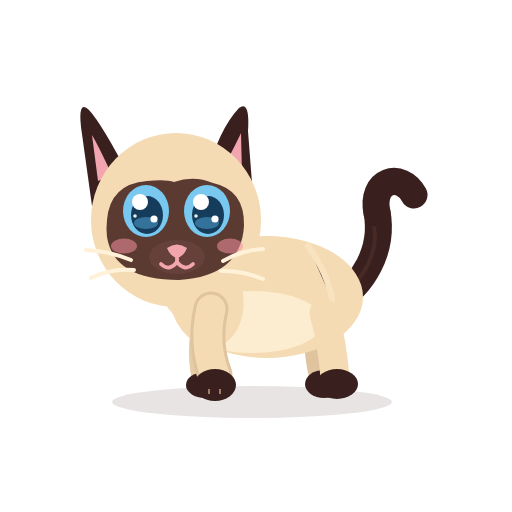
t = 0.00 s
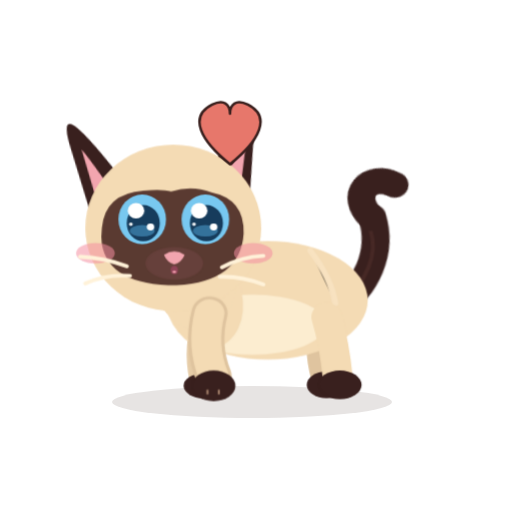
t = 0.52 s
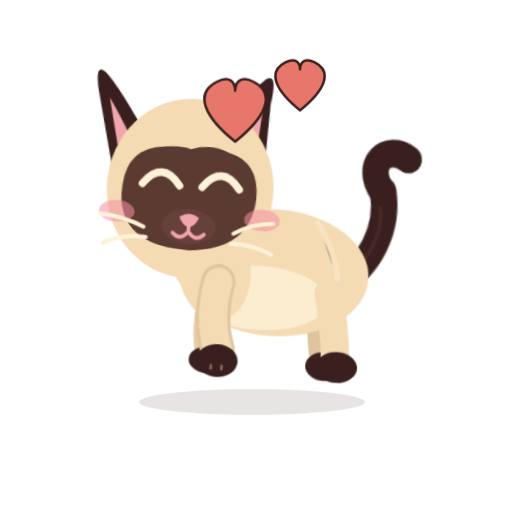
t = 1.04 s
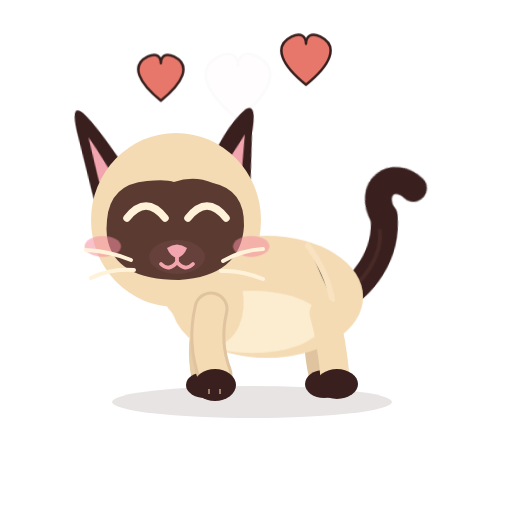
t = 1.56 s
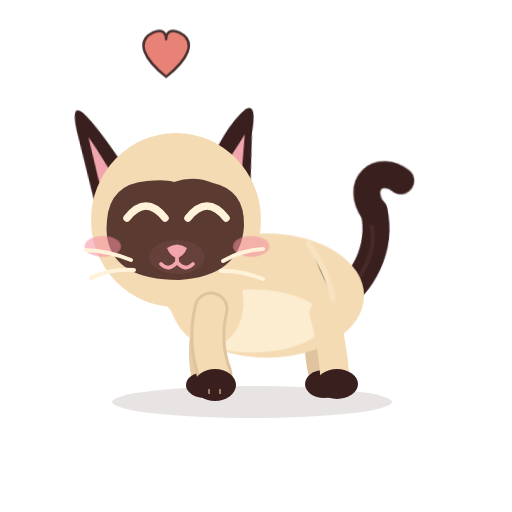
t = 2.08 s
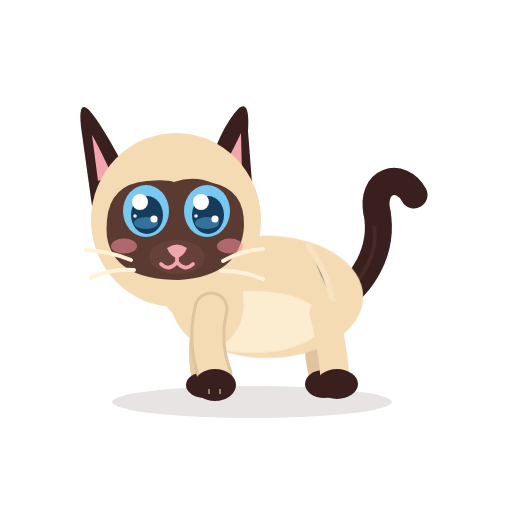
t = 2.60 s

The animated SVG that drew these frames (rendered in a browser with its animation timeline set to each time). Animation: 17 CSS @keyframes rules; one cycle of 2.60 s.

<?xml version="1.0" encoding="UTF-8"?>
<svg xmlns="http://www.w3.org/2000/svg" viewBox="0 0 512 512" width="512" height="512" role="img" aria-label="Azami · Retrouvailles">
<title>Azami · Retrouvailles</title><desc>Elle saute deux fois de joie, les yeux fermés, la queue en l’air ; des cœurs montent.</desc>
<style><![CDATA[
*{animation-fill-mode:both}
#character{transform-box:view-box;transform-origin:255px 402px}#core{transform-box:view-box;transform-origin:268px 330px}#neck{transform-box:view-box;transform-origin:196px 300px}#head{transform-box:view-box;transform-origin:178px 290px}#ear-left{transform-box:view-box;transform-origin:112px 170px}#ear-right{transform-box:view-box;transform-origin:231px 170px}#tail{transform-box:view-box;transform-origin:339px 296px}#tail-tip{transform-box:view-box;transform-origin:377px 214px}#eye-l{transform-box:view-box;transform-origin:146px 211px}#eye-r{transform-box:view-box;transform-origin:207px 211px}#pupils-l{transform-box:view-box;transform-origin:146px 211px}#pupils-r{transform-box:view-box;transform-origin:207px 211px}#mouth-open{transform-box:view-box;transform-origin:177px 262px}#blush{transform-box:view-box;transform-origin:177px 245px}#whiskers{transform-box:view-box;transform-origin:177px 262px}#front-near{transform-box:view-box;transform-origin:211px 312px}#front-far{transform-box:view-box;transform-origin:210px 312px}#back-near{transform-box:view-box;transform-origin:324px 316px}#back-far{transform-box:view-box;transform-origin:320px 316px}#ground-shadow{transform-box:view-box;transform-origin:252px 402px}#Xc0{transform-box:view-box;transform-origin:230px 160px}#Xc1{transform-box:view-box;transform-origin:300px 110px}#Xc2{transform-box:view-box;transform-origin:160px 105px}
#Xc0{opacity:0}#Xc1{opacity:0}#Xc2{opacity:0}#eyes-blink{opacity:0}#eyes-happy{opacity:0}#mouth-open{opacity:0}
#character{animation:k-character 2.6s 1 both}
@keyframes k-character{0.0%{transform:translate(0px,0px) rotate(0deg) scale(1,1);opacity:1;animation-timing-function:linear}1.923%{transform:translate(0px,0px) rotate(0deg) scale(1,1);opacity:1;animation-timing-function:cubic-bezier(.5,0,.75,0)}6.538%{transform:translate(0px,0px) rotate(0deg) scale(1.06,0.9);opacity:1;animation-timing-function:cubic-bezier(.34,1.56,.64,1)}12.692%{transform:translate(0px,-40px) rotate(-6deg) scale(0.95,1.07);opacity:1;animation-timing-function:cubic-bezier(.3,0,.7,1)}18.846%{transform:translate(0px,0px) rotate(0deg) scale(1.08,0.9);opacity:1;animation-timing-function:cubic-bezier(.34,1.56,.64,1)}26.538%{transform:translate(0px,0px) rotate(0deg) scale(1,1);opacity:1;animation-timing-function:linear}28.846%{transform:translate(0px,0px) rotate(0deg) scale(1,1);opacity:1;animation-timing-function:cubic-bezier(.5,0,.75,0)}33.462%{transform:translate(0px,0px) rotate(0deg) scale(1.06,0.9);opacity:1;animation-timing-function:cubic-bezier(.34,1.56,.64,1)}38.462%{transform:translate(0px,-28px) rotate(5deg) scale(0.95,1.07);opacity:1;animation-timing-function:cubic-bezier(.3,0,.7,1)}43.462%{transform:translate(0px,0px) rotate(0deg) scale(1.08,0.9);opacity:1;animation-timing-function:cubic-bezier(.34,1.56,.64,1)}51.154%{transform:translate(0px,0px) rotate(0deg) scale(1,1);opacity:1;animation-timing-function:linear}100.0%{transform:translate(0px,0px) rotate(0deg) scale(1,1);opacity:1;animation-timing-function:linear}}
#ground-shadow{animation:k-ground-shadow 2.6s 1 both}
@keyframes k-ground-shadow{0.0%{transform:translate(0px,0px) rotate(0deg) scale(1,1);opacity:1;animation-timing-function:linear}6.538%{transform:translate(0px,0px) rotate(0deg) scale(1,1);opacity:1;animation-timing-function:linear}12.692%{transform:translate(0px,0px) rotate(0deg) scale(0.6363636363636364,0.6363636363636364);opacity:1;animation-timing-function:cubic-bezier(.3,0,.7,1)}18.846%{transform:translate(0px,0px) rotate(0deg) scale(1,1);opacity:1;animation-timing-function:cubic-bezier(.34,1.56,.64,1)}33.462%{transform:translate(0px,0px) rotate(0deg) scale(1,1);opacity:1;animation-timing-function:linear}38.462%{transform:translate(0px,0px) rotate(0deg) scale(0.7454545454545455,0.7454545454545455);opacity:1;animation-timing-function:cubic-bezier(.3,0,.7,1)}43.462%{transform:translate(0px,0px) rotate(0deg) scale(1,1);opacity:1;animation-timing-function:cubic-bezier(.34,1.56,.64,1)}100.0%{transform:translate(0px,0px) rotate(0deg) scale(1,1);opacity:1;animation-timing-function:linear}}
#mouth-open{animation:k-mouth-open 2.6s 1 both}
@keyframes k-mouth-open{0.0%{transform:translate(0px,0px) rotate(0deg) scale(1,1);opacity:0;animation-timing-function:linear}7.692%{transform:translate(0px,0px) rotate(0deg) scale(0.2,0.2);opacity:0;animation-timing-function:steps(1,end)}8.462%{transform:translate(0px,0px) rotate(0deg) scale(0.35,0.35);opacity:1;animation-timing-function:cubic-bezier(.34,1.56,.64,1)}16.538%{transform:translate(0px,0px) rotate(0deg) scale(0.8,0.8800000000000001);opacity:1;animation-timing-function:cubic-bezier(.5,0,.75,0)}17.308%{transform:translate(0px,0px) rotate(0deg) scale(0.8800000000000001,0.96);opacity:1;animation-timing-function:cubic-bezier(.45,0,.55,1)}21.154%{transform:translate(0px,0px) rotate(0deg) scale(0.2,0.2);opacity:1;animation-timing-function:steps(1,end)}21.923%{transform:translate(0px,0px) rotate(0deg) scale(0.2,0.2);opacity:0;animation-timing-function:linear}100.0%{transform:translate(0px,0px) rotate(0deg) scale(1,1);opacity:0;animation-timing-function:linear}}
#mouth-smile{animation:k-mouth-smile 2.6s 1 both}
@keyframes k-mouth-smile{0.0%{transform:translate(0px,0px) rotate(0deg) scale(1,1);opacity:1;animation-timing-function:linear}7.692%{transform:translate(0px,0px) rotate(0deg) scale(1,1);opacity:1;animation-timing-function:steps(1,end)}8.462%{transform:translate(0px,0px) rotate(0deg) scale(1,1);opacity:0;animation-timing-function:steps(1,end)}21.538%{transform:translate(0px,0px) rotate(0deg) scale(1,1);opacity:1;animation-timing-function:linear}100.0%{transform:translate(0px,0px) rotate(0deg) scale(1,1);opacity:1;animation-timing-function:linear}}
#eye-l{animation:k-eye-l 2.6s 1 both}
@keyframes k-eye-l{0.0%{transform:translate(0px,0px) rotate(0deg) scale(1,1);opacity:1;animation-timing-function:linear}21.538%{transform:translate(0px,0px) rotate(0deg) scale(1,1);opacity:1;animation-timing-function:cubic-bezier(.5,0,.75,0)}23.077%{transform:translate(0px,0px) rotate(0deg) scale(1.03,0.3);opacity:1;animation-timing-function:steps(1,end)}23.846%{transform:translate(0px,0px) rotate(0deg) scale(1.03,0.1);opacity:0;animation-timing-function:linear}88.462%{transform:translate(0px,0px) rotate(0deg) scale(1.03,0.1);opacity:0;animation-timing-function:steps(1,end)}89.231%{transform:translate(0px,0px) rotate(0deg) scale(1.04,0.4);opacity:1;animation-timing-function:cubic-bezier(.34,1.56,.64,1)}93.846%{transform:translate(0px,0px) rotate(0deg) scale(1,1);opacity:1;animation-timing-function:linear}100.0%{transform:translate(0px,0px) rotate(0deg) scale(1,1);opacity:1;animation-timing-function:linear}}
#eye-r{animation:k-eye-r 2.6s 1 both}
@keyframes k-eye-r{0.0%{transform:translate(0px,0px) rotate(0deg) scale(1,1);opacity:1;animation-timing-function:linear}21.538%{transform:translate(0px,0px) rotate(0deg) scale(1,1);opacity:1;animation-timing-function:cubic-bezier(.5,0,.75,0)}23.077%{transform:translate(0px,0px) rotate(0deg) scale(1.03,0.3);opacity:1;animation-timing-function:steps(1,end)}23.846%{transform:translate(0px,0px) rotate(0deg) scale(1.03,0.1);opacity:0;animation-timing-function:linear}88.462%{transform:translate(0px,0px) rotate(0deg) scale(1.03,0.1);opacity:0;animation-timing-function:steps(1,end)}89.231%{transform:translate(0px,0px) rotate(0deg) scale(1.04,0.4);opacity:1;animation-timing-function:cubic-bezier(.34,1.56,.64,1)}93.846%{transform:translate(0px,0px) rotate(0deg) scale(1,1);opacity:1;animation-timing-function:linear}100.0%{transform:translate(0px,0px) rotate(0deg) scale(1,1);opacity:1;animation-timing-function:linear}}
#eyes-happy{animation:k-eyes-happy 2.6s 1 both}
@keyframes k-eyes-happy{0.0%{transform:translate(0px,0px) rotate(0deg) scale(1,1);opacity:0;animation-timing-function:linear}23.077%{transform:translate(0px,0px) rotate(0deg) scale(1,1);opacity:0;animation-timing-function:steps(1,end)}23.846%{transform:translate(0px,0px) rotate(0deg) scale(1,1);opacity:1;animation-timing-function:steps(1,end)}89.231%{transform:translate(0px,0px) rotate(0deg) scale(1,1);opacity:0;animation-timing-function:steps(1,end)}100.0%{transform:translate(0px,0px) rotate(0deg) scale(1,1);opacity:0;animation-timing-function:linear}}
#blush{animation:k-blush 2.6s 1 both}
@keyframes k-blush{0.0%{transform:translate(0px,0px) rotate(0deg) scale(1,1);opacity:1;animation-timing-function:linear}15.385%{transform:translate(0px,0px) rotate(0deg) scale(1,1);opacity:1;animation-timing-function:cubic-bezier(.34,1.56,.64,1)}23.077%{transform:translate(0px,0px) rotate(0deg) scale(1.4,1.4);opacity:1;animation-timing-function:cubic-bezier(.45,0,.55,1)}88.462%{transform:translate(0px,0px) rotate(0deg) scale(1.4,1.4);opacity:1;animation-timing-function:cubic-bezier(.2,.8,.3,1)}100.0%{transform:translate(0px,0px) rotate(0deg) scale(1,1);opacity:1;animation-timing-function:linear}}
#tail-tip{animation:k-tail-tip 2.6s 1 both}
@keyframes k-tail-tip{0.0%{transform:translate(0px,0px) rotate(0deg) scale(1,1);opacity:1;animation-timing-function:linear}3.846%{transform:translate(0px,0px) rotate(0deg) scale(1,1);opacity:1;animation-timing-function:cubic-bezier(.34,1.56,.64,1)}15.385%{transform:translate(0px,0px) rotate(-26deg) scale(1,1);opacity:1;animation-timing-function:cubic-bezier(.45,0,.55,1)}88.462%{transform:translate(0px,0px) rotate(-20.8deg) scale(1,1);opacity:1;animation-timing-function:cubic-bezier(.2,.8,.3,1)}101.923%{transform:translate(0px,0px) rotate(0deg) scale(1,1);opacity:1;animation-timing-function:linear}}
#ear-left{animation:k-ear-left 2.6s 1 both}
@keyframes k-ear-left{0.0%{transform:translate(0px,0px) rotate(0deg) scale(1,1);opacity:1;animation-timing-function:cubic-bezier(.34,1.56,.64,1)}7.692%{transform:translate(0px,0px) rotate(-10deg) scale(1,1);opacity:1;animation-timing-function:cubic-bezier(.2,.8,.3,1)}84.615%{transform:translate(0px,0px) rotate(-6deg) scale(1,1);opacity:1;animation-timing-function:cubic-bezier(.45,0,.55,1)}100.0%{transform:translate(0px,0px) rotate(0deg) scale(1,1);opacity:1;animation-timing-function:linear}}
#ear-right{animation:k-ear-right 2.6s 1 both}
@keyframes k-ear-right{0.0%{transform:translate(0px,0px) rotate(0deg) scale(1,1);opacity:1;animation-timing-function:cubic-bezier(.34,1.56,.64,1)}7.692%{transform:translate(0px,0px) rotate(10deg) scale(1,1);opacity:1;animation-timing-function:cubic-bezier(.2,.8,.3,1)}84.615%{transform:translate(0px,0px) rotate(6deg) scale(1,1);opacity:1;animation-timing-function:cubic-bezier(.45,0,.55,1)}100.0%{transform:translate(0px,0px) rotate(0deg) scale(1,1);opacity:1;animation-timing-function:linear}}
#Xc0{animation:k-Xc0 2.6s 1 both}
@keyframes k-Xc0{0.0%{transform:translate(0px,0px) rotate(0deg) scale(1,1);opacity:0;animation-timing-function:linear}11.538%{transform:translate(0px,0px) rotate(0deg) scale(0.4,0.4);opacity:0;animation-timing-function:steps(1,end)}13.462%{transform:translate(0px,0px) rotate(0deg) scale(0.6,0.6);opacity:1;animation-timing-function:cubic-bezier(.2,.8,.3,1)}23.077%{transform:translate(0px,-14px) rotate(0deg) scale(1,1);opacity:1;animation-timing-function:cubic-bezier(.45,0,.55,1)}46.154%{transform:translate(6px,-40px) rotate(0deg) scale(1,1);opacity:1;animation-timing-function:cubic-bezier(.45,0,.55,1)}61.538%{transform:translate(8px,-60px) rotate(0deg) scale(1.05,1.05);opacity:0;animation-timing-function:linear}100.0%{transform:translate(0px,0px) rotate(0deg) scale(1,1);opacity:0;animation-timing-function:linear}}
#Xc1{animation:k-Xc1 2.6s 1 both}
@keyframes k-Xc1{0.0%{transform:translate(0px,0px) rotate(0deg) scale(1,1);opacity:0;animation-timing-function:linear}26.923%{transform:translate(0px,0px) rotate(0deg) scale(0.4,0.4);opacity:0;animation-timing-function:steps(1,end)}28.846%{transform:translate(0px,0px) rotate(0deg) scale(0.6,0.6);opacity:1;animation-timing-function:cubic-bezier(.2,.8,.3,1)}38.462%{transform:translate(0px,-14px) rotate(0deg) scale(1,1);opacity:1;animation-timing-function:cubic-bezier(.45,0,.55,1)}61.538%{transform:translate(6px,-40px) rotate(0deg) scale(1,1);opacity:1;animation-timing-function:cubic-bezier(.45,0,.55,1)}76.923%{transform:translate(8px,-60px) rotate(0deg) scale(1.05,1.05);opacity:0;animation-timing-function:linear}100.0%{transform:translate(0px,0px) rotate(0deg) scale(1,1);opacity:0;animation-timing-function:linear}}
#Xc2{animation:k-Xc2 2.6s 1 both}
@keyframes k-Xc2{0.0%{transform:translate(0px,0px) rotate(0deg) scale(1,1);opacity:0;animation-timing-function:linear}42.308%{transform:translate(0px,0px) rotate(0deg) scale(0.4,0.4);opacity:0;animation-timing-function:steps(1,end)}44.231%{transform:translate(0px,0px) rotate(0deg) scale(0.6,0.6);opacity:1;animation-timing-function:cubic-bezier(.2,.8,.3,1)}53.846%{transform:translate(0px,-14px) rotate(0deg) scale(1,1);opacity:1;animation-timing-function:cubic-bezier(.45,0,.55,1)}76.923%{transform:translate(6px,-40px) rotate(0deg) scale(1,1);opacity:1;animation-timing-function:cubic-bezier(.45,0,.55,1)}92.308%{transform:translate(8px,-60px) rotate(0deg) scale(1.05,1.05);opacity:0;animation-timing-function:linear}100.0%{transform:translate(0px,0px) rotate(0deg) scale(1,1);opacity:0;animation-timing-function:linear}}
#core{animation:c-core 1.4s 2 both}
@keyframes c-core{0.0%{transform:translate(0px,0px) rotate(0deg) scale(1,1);opacity:1;animation-timing-function:cubic-bezier(.45,0,.55,1)}47.0%{transform:translate(0px,-0.8999999999999999px) rotate(0deg) scale(1.0108,1.018);opacity:1;animation-timing-function:cubic-bezier(.45,0,.55,1)}100.0%{transform:translate(0px,0px) rotate(0deg) scale(1,1);opacity:1;animation-timing-function:cubic-bezier(.45,0,.55,1)}}
#neck{animation:c-neck 1.4s 2 both}
@keyframes c-neck{0.0%{transform:translate(0px,0px) rotate(0deg) scale(1,1);opacity:1;animation-timing-function:cubic-bezier(.45,0,.55,1)}47.0%{transform:translate(0px,-1.08px) rotate(0deg) scale(1,1);opacity:1;animation-timing-function:cubic-bezier(.45,0,.55,1)}100.0%{transform:translate(0px,0px) rotate(0deg) scale(1,1);opacity:1;animation-timing-function:cubic-bezier(.45,0,.55,1)}}
#tail{animation:c-tail 2.6s 1 both}
@keyframes c-tail{0.0%{transform:translate(0px,0px) rotate(0deg) scale(1,1);opacity:1;animation-timing-function:cubic-bezier(.45,0,.55,1)}28.0%{transform:translate(0px,0px) rotate(-7deg) scale(1,1);opacity:1;animation-timing-function:cubic-bezier(.45,0,.55,1)}58.0%{transform:translate(0px,0px) rotate(5deg) scale(1,1);opacity:1;animation-timing-function:cubic-bezier(.45,0,.55,1)}80.0%{transform:translate(0px,0px) rotate(-2deg) scale(1,1);opacity:1;animation-timing-function:cubic-bezier(.45,0,.55,1)}100.0%{transform:translate(0px,0px) rotate(0deg) scale(1,1);opacity:1;animation-timing-function:cubic-bezier(.45,0,.55,1)}}
@media(prefers-reduced-motion:reduce){*{animation:none!important}}
]]></style>


<g id="ground-shadow"><ellipse cx="252" cy="402" rx="140" ry="16" fill="#39201E" opacity=".12"/></g>
<g id="character">
  <g id="tail">
    <path d="M334 302 C363 286 384 250 377 212" stroke="#39201E" stroke-width="27" stroke-linecap="round" fill="none"/>
    <path d="M336 302 C365 279 379 251 374 226" stroke="#6B403A" stroke-width="4" stroke-linecap="round" fill="none" opacity=".28"/>
    <g id="tail-tip"><path d="M377 213 C370 180 401 171 414 195" stroke="#39201E" stroke-width="27" stroke-linecap="round" fill="none"/></g>
  </g>
  <g id="back-far"><path d="M320 313 Q314 343 322 376" stroke="#DFC49F" stroke-width="26" fill="none" stroke-linecap="round"/><ellipse cx="324" cy="384" rx="19" ry="14" fill="#39201E"/></g>
  <g id="front-far"><path d="M210 309 Q198 344 205 377" stroke="#E6CCA7" stroke-width="27" fill="none" stroke-linecap="round"/><ellipse cx="205" cy="385" rx="19" ry="13" fill="#39201E"/></g>
  <g id="core">
    <ellipse cx="267" cy="297" rx="96" ry="61" fill="#F4DBB4"/>
    <ellipse cx="252" cy="322" rx="71" ry="31" fill="#FFF2D9" opacity=".78"/>
    <ellipse cx="206" cy="296" rx="37" ry="51" transform="rotate(-12 206 296)" fill="#F4DBB4"/>
    <path d="M308 246 Q328 274 332 300" stroke="#F9E4C3" stroke-width="6" opacity=".8" stroke-linecap="round"/>
  </g>
  <g id="back-near"><path d="M324 313 Q332 342 335 377" stroke="#F4DBB4" stroke-width="29" fill="none" stroke-linecap="round"/><ellipse cx="337" cy="384" rx="21" ry="15" fill="#39201E"/></g>
  <g id="neck"><ellipse cx="196" cy="276" rx="39" ry="51" transform="rotate(-10 196 276)" fill="#F4DBB4"/></g>
  <g id="head">
    <g id="ear-left"><path d="M130 178 Q102 124 89 110 Q78 99 81 127 L92 206Z" fill="#39201E"/><path d="M112 175 Q98 145 92 135 L98 181Z" fill="#F2A5AF"/></g>
    <g id="ear-right"><path d="M206 177 Q219 129 239 108 Q250 100 248 131 L253 196Z" fill="#39201E"/><path d="M220 174 Q235 146 241 133 L242 176Z" fill="#F2A5AF"/></g>
    <ellipse cx="176" cy="220" rx="85" ry="87" fill="#F4DBB4"/>
    <path d="M107 220 Q110 184 147 181 Q166 179 174 182 Q194 175 213 183 Q245 190 244 226 Q241 276 179 280 Q114 280 107 237 Q106 229 107 220Z" fill="#5A3A31"/>
    <g id="blush"><ellipse cx="124" cy="246" rx="13" ry="7.5" fill="#F48FA0" opacity=".55"/><ellipse cx="230" cy="246" rx="13" ry="7.5" fill="#F48FA0" opacity=".55"/></g>
    <g id="eye-l"><g transform="translate(146 211)"><g id="pupils-l"><ellipse rx="23" ry="26" fill="#78C8F0"/><ellipse cx="1" cy="4" rx="16" ry="19" fill="#163C5C"/>
      <ellipse cx="0" cy="12" rx="12" ry="6" fill="#4E9FCF" opacity=".55"/><circle cx="-6" cy="-9" r="8" fill="#FFFFFF"/><circle cx="8" cy="8" r="3.6" fill="#FFFFFF"/><circle cx="-11" cy="5" r="1.8" fill="#FFFFFF" opacity=".9"/></g></g></g>
    <g id="eye-r"><g transform="translate(207 211)"><g id="pupils-r"><ellipse rx="23" ry="26" fill="#78C8F0"/><ellipse cx="1" cy="4" rx="16" ry="19" fill="#163C5C"/>
      <ellipse cx="0" cy="12" rx="12" ry="6" fill="#4E9FCF" opacity=".55"/><circle cx="-6" cy="-9" r="8" fill="#FFFFFF"/><circle cx="8" cy="8" r="3.6" fill="#FFFFFF"/><circle cx="-11" cy="5" r="1.8" fill="#FFFFFF" opacity=".9"/></g></g></g>
    <g id="eyes-blink"><path d="M126 213 Q146 219 166 213 M187 213 Q207 219 228 213" stroke="#FFF2D9" stroke-width="7" stroke-linecap="round" fill="none"/></g>
    <g id="eyes-happy"><path d="M127 218 Q146 194 165 218 M188 218 Q207 194 226 218" stroke="#FFF2D9" stroke-width="7.5" stroke-linecap="round" fill="none"/></g>
    <ellipse cx="177" cy="257" rx="28" ry="17" fill="#66403B"/>
    <path d="M167 248 Q177 241 187 248 Q184 256 177 258 Q170 256 167 248Z" fill="#F2A5AF"/>
    <g id="mouth-smile" stroke="#F2A5AF" stroke-width="3.8" stroke-linecap="round" fill="none"><path d="M177 257 V262 M177 262 Q169 272 161 264 M177 262 Q185 272 193 264"/></g>
    <g id="mouth-open"><ellipse cx="177" cy="268" rx="11" ry="13" fill="#8F4357"/><path d="M170 274 Q177 266 184 274 Q177 281 170 274Z" fill="#F6A2B0"/></g>
    <g id="whiskers" stroke="#FFF2D9" stroke-width="4" stroke-linecap="round" fill="none"><path d="M131 260 Q109 251 86 250 M134 270 Q111 268 91 278 M223 261 Q242 250 263 249 M221 271 Q241 270 263 279"/></g>
    
  </g>
  <g id="front-near"><path d="M211 309 Q203 343 215 375" stroke="#DFC49F" stroke-width="35" fill="none" stroke-linecap="round"/><path d="M211 309 Q203 343 215 375" stroke="#F4DBB4" stroke-width="29" fill="none" stroke-linecap="round"/><ellipse cx="215" cy="385" rx="21" ry="16" fill="#39201E"/><path d="M209 389 L209 394 M220 389 L220 394" stroke="#F2C8A5" stroke-width="2" opacity=".56"/></g>
  
</g>

<path id="Xc0" d="M230 178 c-30 -24 -42 -48 -18 -60 c12 -6 18 0 18 9 c0 -9 6 -15 18 -9 c24 12 12 36 -18 60 z" fill="#E7776B" stroke="#39201E" stroke-width="2.5" stroke-linejoin="round"/><path id="Xc1" d="M300 124.4 c-24.0 -19.2 -33.6 -38.4 -14.399999999999999 -48.0 c9.6 -4.8 14.399999999999999 0 14.399999999999999 7.199999999999999 c0 -7.199999999999999 4.8 -12.0 14.399999999999999 -7.199999999999999 c19.2 9.6 9.6 28.799999999999997 -14.399999999999999 48.0 z" fill="#E7776B" stroke="#39201E" stroke-width="2.5" stroke-linejoin="round"/><path id="Xc2" d="M160 118.2 c-22.0 -17.6 -30.800000000000004 -35.2 -13.200000000000001 -44.0 c8.8 -4.4 13.200000000000001 0 13.200000000000001 6.6000000000000005 c0 -6.6000000000000005 4.4 -11.0 13.200000000000001 -6.6000000000000005 c17.6 8.8 8.8 26.400000000000002 -13.200000000000001 44.0 z" fill="#E7776B" stroke="#39201E" stroke-width="2.5" stroke-linejoin="round"/>
</svg>
